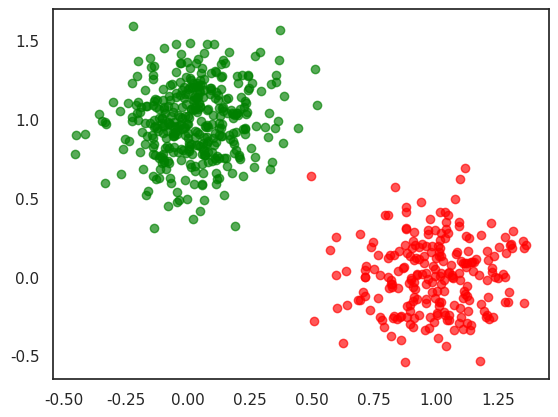

Recreate this plot in Python. (Note: this script raises an exception after producing the figure.)
import numpy as np
import pandas as pd
import matplotlib.pyplot as plt
import seaborn as sns; sns.set()
sns.set_style('white')

ALPHA = 10
COVARIANCE = np.array([[0.05, 0], [0, 0.1]])
NUM_DATA = 300
COLORS = ['red', 'green', 'blue', 'black', 'purple']

def generate_test_data(numData, numCluster):
	"""Generate test data with numData points forming
	numCluster clusters.
	"""
	# Mixing coefficient.
	pi = np.random.dirichlet([ALPHA] * numCluster)
	# Means of clusters.
	muX = np.linspace(start=0, stop=1, num=numCluster) + np.random.normal(loc=0, scale=0.01, size=numCluster)
	muY = np.linspace(start=0, stop=1, num=numCluster) + np.random.normal(loc=0, scale=0.01, size=numCluster)
	mus = np.array(list(zip(np.random.permutation(muX), np.random.permutation(muY))))
	# Generate and return data.
	data, labels = [], []
	for _ in range(numData):
		label = np.random.choice(range(len(mus)), p=pi)
		mu = mus[label]
		d = np.random.multivariate_normal(mean=mu, cov=COVARIANCE / numCluster)
		data.append(d)
		labels.append(label)

	data, labels = np.array(data), np.array(labels)
	return data, labels.flatten()

if __name__ == '__main__':
	for numCluster in range(2, 6):
		data, labels = generate_test_data(numData=NUM_DATA * numCluster, numCluster=numCluster)

		# Save figures.
		plt.clf()
		for i, label in enumerate(range(numCluster)):
			plt.scatter(data[labels == label, 0], data[labels == label, 1], color=COLORS[i], alpha=0.66)
		plt.savefig('../figures/2d-cluster-%d.png' % numCluster)

		# Save data as tsv file.
		df = pd.DataFrame(data)
		df.to_csv('../data/2d-cluster-%d.tsv' % numCluster, sep='\t', index=False, header=False)